Run: headless pygame with SDL's dummy video driver; simulated clock (each Clock.tick advances the game by its frame time, no real sleeping); random seed 0; keys injected as events and as key.get_pressed() state; no mouse input.
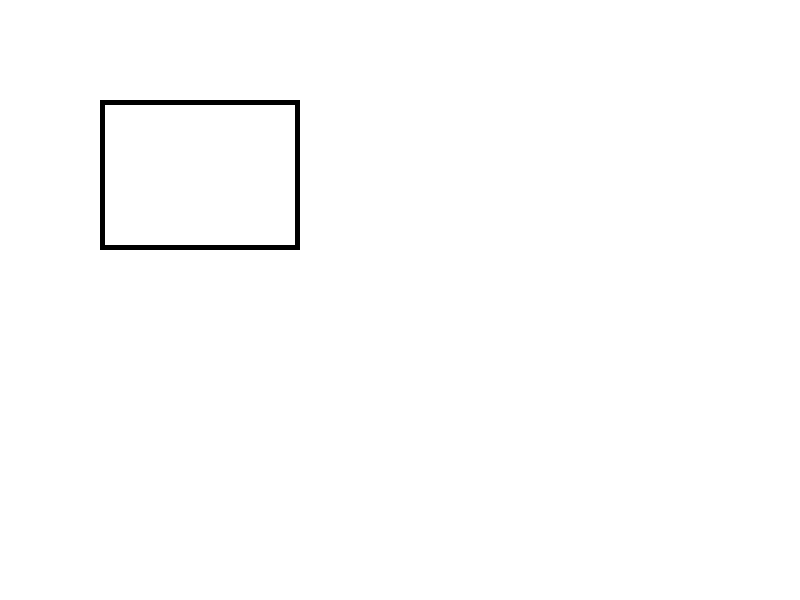
Frame 1 of 4 · flips 1–60 · no input
Frame 2 of 4 · flips 61–180 · tapped SPACE, RETURN · held RIGHT (→), D · screen unchanged from frame 1, image omitted
Frame 3 of 4 · flips 181–300 · held DOWN (↓), S · screen unchanged from frame 2, image omitted
Frame 4 of 4 · flips 301–420 · held LEFT (←), A, UP (↑), W · screen unchanged from frame 3, image omitted

The pygame program that drew these frames:

# import the pygame module for graphics rendering
import pygame
from pygame.locals import *

# initialize the pygame module
pygame.init()

# create separate window for the simulation
screen = pygame.display.set_mode((800, 600))
pygame.display.set_caption("COLLISION SIMULATOR")

# main loop for the simulation
running = True
while running:
    for event in pygame.event.get():
        if event.type == pygame.QUIT:
            running = False
    screen.fill((255, 255, 255)) # blank white background
    pygame.draw.rect(screen, (0, 0, 0), (100, 100, 200, 150), 5)
    pygame.display.flip()

pygame.quit()
